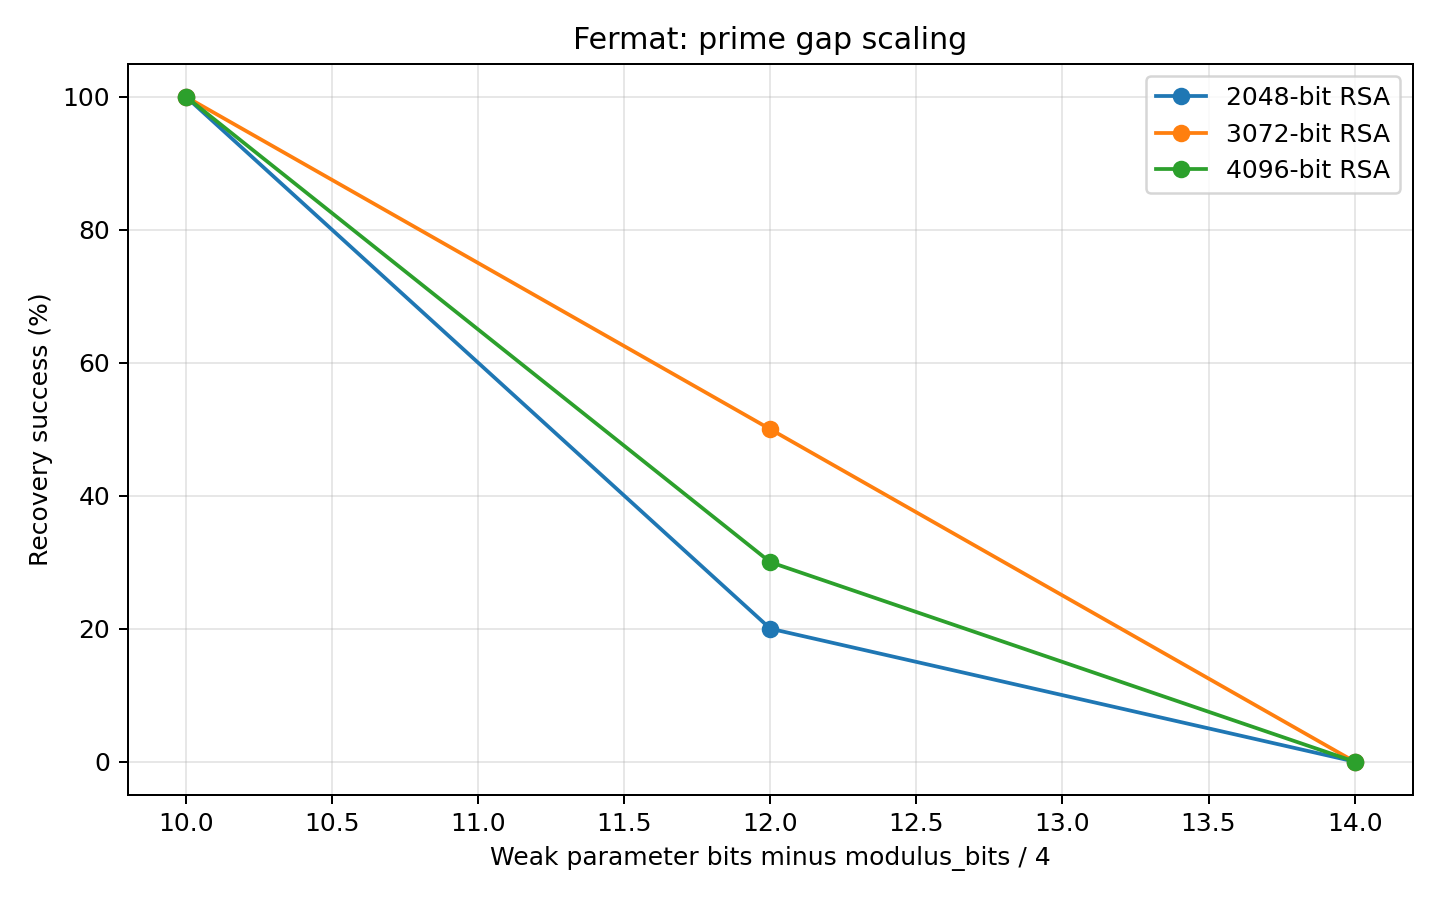

Data behind this chart, as committed beside it:
modulus_bits, gap_bits, gap_minus_quarter_bits, trial, success, capped, max_iters, iterations, exact_checks, seconds
2048, 522, 10, 1, 1, 0, 1048576, 90685, 90685, 0.011
2048, 522, 10, 2, 1, 0, 1048576, 34562, 34562, 0.004012
2048, 522, 10, 3, 1, 0, 1048576, 44438, 44438, 0.005157
2048, 522, 10, 4, 1, 0, 1048576, 99997, 99997, 0.01218
2048, 522, 10, 5, 1, 0, 1048576, 75504, 75504, 0.008773
2048, 522, 10, 6, 1, 0, 1048576, 86823, 86823, 0.01063
2048, 522, 10, 7, 1, 0, 1048576, 113252, 113252, 0.0133
2048, 522, 10, 8, 1, 0, 1048576, 95726, 95726, 0.01123
2048, 522, 10, 9, 1, 0, 1048576, 67473, 67473, 0.008033
2048, 522, 10, 10, 1, 0, 1048576, 80150, 80150, 0.00925
2048, 524, 12, 1, 0, 1, 1048576, 1048576, 1670503, 0.1241
2048, 524, 12, 2, 0, 1, 1048576, 1048576, 1060100, 0.1301
2048, 524, 12, 3, 0, 1, 1048576, 1048576, 1559909, 0.1227
2048, 524, 12, 4, 0, 1, 1048576, 1048576, 1788675, 0.124
2048, 524, 12, 5, 0, 1, 1048576, 1048576, 1843697, 0.1287
2048, 524, 12, 6, 0, 1, 1048576, 1048576, 1464644, 0.1317
2048, 524, 12, 7, 0, 1, 1048576, 1048576, 1301822, 0.1226
2048, 524, 12, 8, 1, 0, 1048576, 989779, 989779, 0.1165
2048, 524, 12, 9, 1, 0, 1048576, 917053, 917053, 0.1068
2048, 524, 12, 10, 0, 1, 1048576, 1048576, 1483248, 0.1243
2048, 526, 14, 1, 0, 1, 1048576, 1048576, 21546632, 0.1237
2048, 526, 14, 2, 0, 1, 1048576, 1048576, 12579688, 0.1239
2048, 526, 14, 3, 0, 1, 1048576, 1048576, 18576776, 0.1275
2048, 526, 14, 4, 0, 1, 1048576, 1048576, 27024081, 0.1262
2048, 526, 14, 5, 0, 1, 1048576, 1048576, 12408388, 0.1219
2048, 526, 14, 6, 0, 1, 1048576, 1048576, 21223345, 0.1258
2048, 526, 14, 7, 0, 1, 1048576, 1048576, 28933530, 0.1275
2048, 526, 14, 8, 0, 1, 1048576, 1048576, 32869701, 0.1267
2048, 526, 14, 9, 0, 1, 1048576, 1048576, 31607232, 0.1268
2048, 526, 14, 10, 0, 1, 1048576, 1048576, 14418276, 0.1272
3072, 778, 10, 1, 1, 0, 1048576, 97276, 97276, 0.01216
3072, 778, 10, 2, 1, 0, 1048576, 70366, 70366, 0.00896
3072, 778, 10, 3, 1, 0, 1048576, 134333, 134333, 0.01624
3072, 778, 10, 4, 1, 0, 1048576, 47553, 47553, 0.00574
3072, 778, 10, 5, 1, 0, 1048576, 64570, 64570, 0.007851
3072, 778, 10, 6, 1, 0, 1048576, 85663, 85663, 0.01036
3072, 778, 10, 7, 1, 0, 1048576, 96779, 96779, 0.0118
3072, 778, 10, 8, 1, 0, 1048576, 122063, 122063, 0.01473
3072, 778, 10, 9, 1, 0, 1048576, 125650, 125650, 0.01476
3072, 778, 10, 10, 1, 0, 1048576, 52474, 52474, 0.00656
3072, 780, 12, 1, 1, 0, 1048576, 755877, 755877, 0.09538
3072, 780, 12, 2, 0, 1, 1048576, 1048576, 1335808, 0.1256
3072, 780, 12, 3, 1, 0, 1048576, 869042, 869042, 0.1045
3072, 780, 12, 4, 1, 0, 1048576, 966081, 966081, 0.1292
3072, 780, 12, 5, 0, 1, 1048576, 1048576, 1928864, 0.1332
3072, 780, 12, 6, 0, 1, 1048576, 1048576, 1256442, 0.1272
3072, 780, 12, 7, 0, 1, 1048576, 1048576, 1502589, 0.1425
3072, 780, 12, 8, 0, 1, 1048576, 1048576, 1461651, 0.1297
3072, 780, 12, 9, 1, 0, 1048576, 879658, 879658, 0.1356
3072, 780, 12, 10, 1, 0, 1048576, 849241, 849241, 0.1026
3072, 782, 14, 1, 0, 1, 1048576, 1048576, 31278659, 0.1242
3072, 782, 14, 2, 0, 1, 1048576, 1048576, 33621858, 0.1495
3072, 782, 14, 3, 0, 1, 1048576, 1048576, 25457559, 0.1377
3072, 782, 14, 4, 0, 1, 1048576, 1048576, 15844440, 0.1325
3072, 782, 14, 5, 0, 1, 1048576, 1048576, 27018346, 0.1295
3072, 782, 14, 6, 0, 1, 1048576, 1048576, 26675418, 0.1332
3072, 782, 14, 7, 0, 1, 1048576, 1048576, 19084535, 0.1331
3072, 782, 14, 8, 0, 1, 1048576, 1048576, 10969220, 0.1406
3072, 782, 14, 9, 0, 1, 1048576, 1048576, 44774610, 0.1321
3072, 782, 14, 10, 0, 1, 1048576, 1048576, 14321349, 0.1965
... 30 more rows
